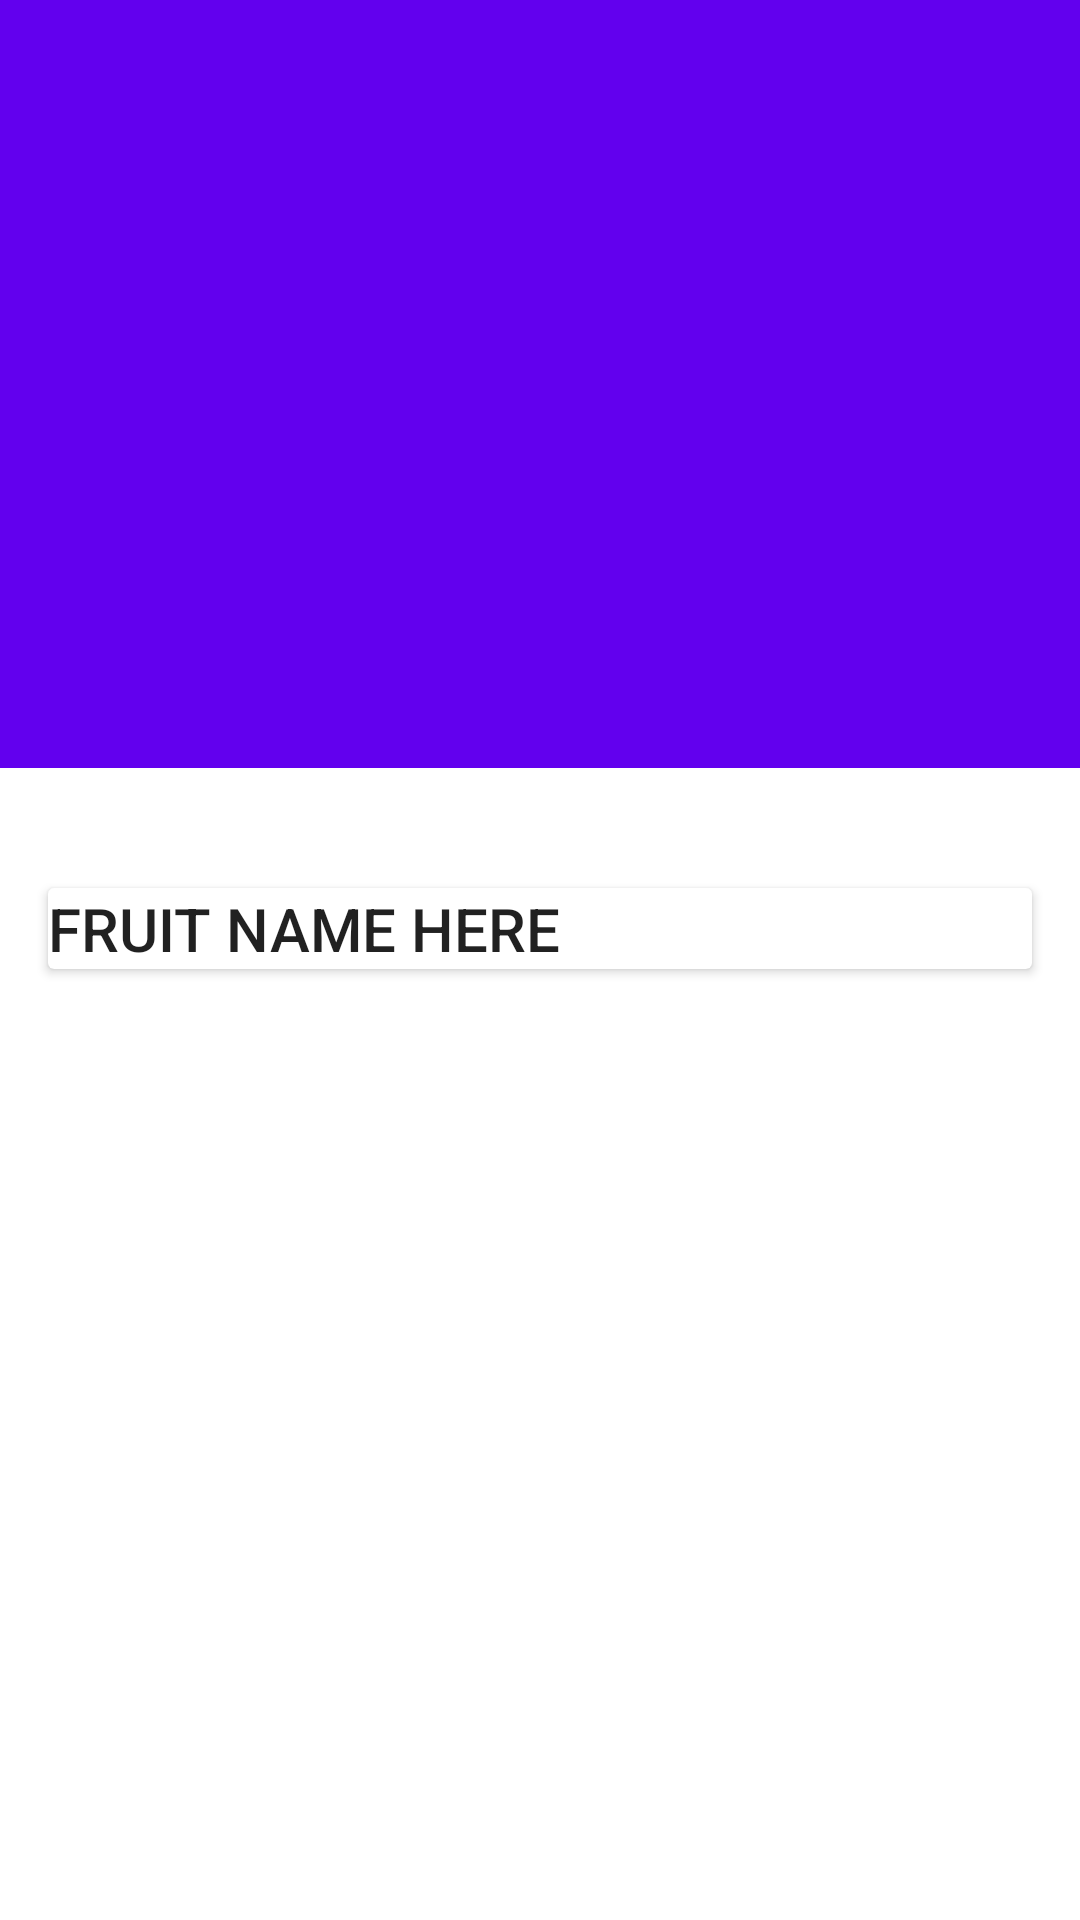

Write the Android layout XML for this screen, with the resource values it uses.
<!-- AndroidManifest.xml: application theme Theme.SearchViewBottomNav -->
<!-- res/layout/activity_fruit.xml -->
<?xml version="1.0" encoding="utf-8"?>
<RelativeLayout xmlns:android="http://schemas.android.com/apk/res/android"
    xmlns:app="http://schemas.android.com/apk/res-auto"
    xmlns:tools="http://schemas.android.com/tools"
    android:layout_width="match_parent"
    android:layout_height="match_parent">

    <androidx.coordinatorlayout.widget.CoordinatorLayout
        android:layout_width="match_parent"
        android:layout_height="match_parent"
        android:fitsSystemWindows="true">

        <com.google.android.material.appbar.AppBarLayout
            android:id="@+id/appbar"
            android:layout_width="match_parent"
            android:layout_height="@dimen/detail_backdrop_height"
            android:fitsSystemWindows="true"
            android:theme="@style/ThemeOverlay.AppCompat.Dark.ActionBar">

            <com.google.android.material.appbar.CollapsingToolbarLayout
                android:id="@+id/collapsing_toolbar"
                android:layout_width="match_parent"
                android:layout_height="match_parent"
                android:fitsSystemWindows="true"
                app:contentScrim="?attr/colorPrimary"
                app:expandedTitleMarginEnd="64dp"
                app:expandedTitleMarginStart="48dp"
                app:layout_scrollFlags="scroll|exitUntilCollapsed">

                <ImageView
                    android:id="@+id/backdrop"
                    android:layout_width="match_parent"
                    android:layout_height="match_parent"
                    android:fitsSystemWindows="true"
                    android:scaleType="centerCrop"
                    app:layout_collapseMode="parallax"
                    tools:ignore="ContentDescription" />

                <androidx.appcompat.widget.Toolbar
                    android:id="@+id/toolbar"
                    android:layout_width="match_parent"
                    android:layout_height="?attr/actionBarSize"
                    app:layout_collapseMode="pin"
                    app:popupTheme="@style/ThemeOverlay.AppCompat.Light" />

            </com.google.android.material.appbar.CollapsingToolbarLayout>

        </com.google.android.material.appbar.AppBarLayout>

        <androidx.core.widget.NestedScrollView
            android:layout_width="match_parent"
            android:layout_height="match_parent"
            app:layout_behavior="@string/appbar_scrolling_view_behavior">

            <LinearLayout
                android:layout_width="match_parent"
                android:layout_height="match_parent"
                android:orientation="vertical"
                android:paddingTop="24dp">

                <androidx.cardview.widget.CardView
                    android:layout_width="match_parent"
                    android:layout_height="wrap_content"
                    android:layout_margin="@dimen/card_margin">

                    <LinearLayout
                        style="@style/Widget.CardContent"
                        android:layout_width="match_parent"
                        android:layout_height="wrap_content">

                        <TextView
                            android:id="@+id/fruit_name_text_view"
                            android:layout_width="match_parent"
                            android:layout_height="wrap_content"
                            android:text="FRUIT NAME HERE"
                            android:textAppearance="@style/TextAppearance.AppCompat.Title"
                            tools:ignore="HardcodedText" />

                    </LinearLayout>

                </androidx.cardview.widget.CardView>


            </LinearLayout>

        </androidx.core.widget.NestedScrollView>


    </androidx.coordinatorlayout.widget.CoordinatorLayout>

</RelativeLayout>
<!-- resources referenced by this layout -->
<resources>
  <dimen name="card_margin">16dp</dimen>
  <dimen name="detail_backdrop_height">256dp</dimen>
  <style name="Theme.SearchViewBottomNav" parent="Theme.MaterialComponents.DayNight.DarkActionBar">
          
          <item name="colorPrimary">@color/purple_500</item>
          <item name="colorPrimaryVariant">@color/purple_700</item>
          <item name="colorOnPrimary">@color/white</item>
          
          <item name="colorSecondary">@color/teal_200</item>
          <item name="colorSecondaryVariant">@color/teal_700</item>
          <item name="colorOnSecondary">@color/black</item>
  
          <item name="searchViewStyle">@style/SearchViewStyle</item>
      </style>
  <color name="purple_500">#FF6200EE</color>
  <color name="purple_700">#FF3700B3</color>
  <color name="white">#FFFFFFFF</color>
  <color name="teal_200">#FF03DAC5</color>
  <color name="teal_700">#FF018786</color>
  <color name="black">#FF000000</color>
  <style name="SearchViewStyle" parent="@style/Widget.AppCompat.Toolbar">
          <item name="navigationIcon">@drawable/ic_arrow_back_24px</item>
      </style>
  <!-- drawable ic_arrow_back_24px (drawable) -->
  <vector xmlns:android="http://schemas.android.com/apk/res/android"
      android:width="24dp"
      android:height="24dp"
      android:viewportWidth="24"
      android:viewportHeight="24">
    <path
        android:fillColor="#FF000000"
        android:pathData="M20,11H7.83l5.59,-5.59L12,4l-8,8 8,8 1.41,-1.41L7.83,13H20v-2z"/>
  </vector>
</resources>
